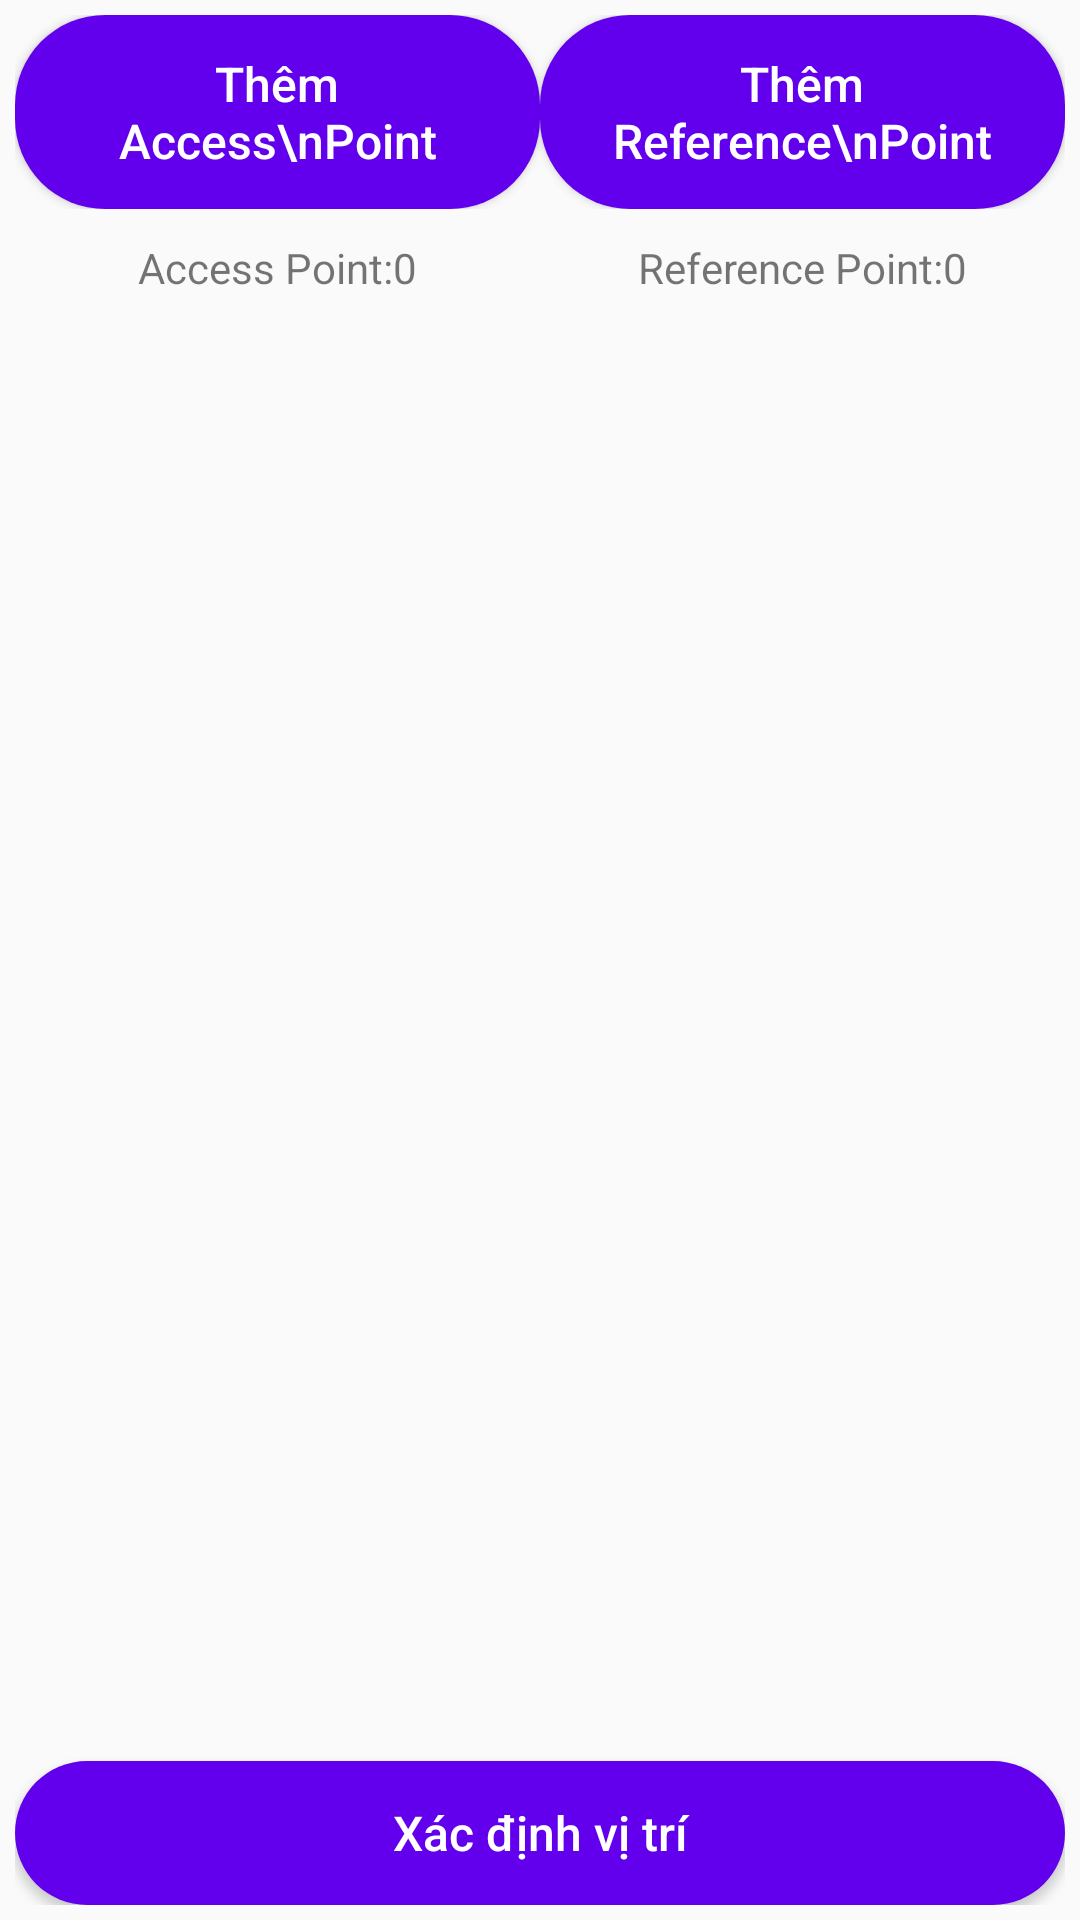

Reconstruct the res/layout file that produces this screen, plus the resources it refers to.
<!-- AndroidManifest.xml: application theme AppTheme -->
<!-- res/layout/activity_project_detail.xml -->
<?xml version="1.0" encoding="utf-8"?>
<LinearLayout xmlns:android="http://schemas.android.com/apk/res/android"
    android:layout_width="match_parent"
    android:layout_height="match_parent"
    android:orientation="vertical"
    android:padding="5dp">


    <LinearLayout
        android:layout_width="match_parent"
        android:layout_height="wrap_content"
        android:orientation="horizontal">

        <Button
            android:id="@+id/btn_add_ap"
            android:layout_width="0dp"
            android:layout_height="wrap_content"
            android:layout_weight="1"
            style="@style/ButtonBlue"
            android:text="Thêm Access\nPoint" />

        <Button
            android:id="@+id/btn_add_rp"
            android:layout_width="0dp"
            android:layout_height="wrap_content"
            android:layout_weight="1"
            style="@style/ButtonBlue"
            android:text="Thêm Reference\nPoint" />
    </LinearLayout>

    <LinearLayout
        android:layout_width="match_parent"
        android:layout_height="wrap_content"
        android:layout_marginTop="10dp"
        android:orientation="horizontal">

        <TextView
            android:id="@+id/tv_ap_count"
            android:layout_width="0dp"
            android:layout_height="wrap_content"
            android:layout_weight="1"
            android:gravity="center_horizontal"
            android:text="Access Point:0" />

        <TextView
            android:id="@+id/tv_rp_count"
            android:layout_width="0dp"
            android:layout_height="wrap_content"
            android:layout_weight="1"
            android:gravity="center_horizontal"
            android:text="Reference Point:0" />

    </LinearLayout>

    <android.support.v7.widget.RecyclerView
        android:id="@+id/rv_points"
        android:layout_width="match_parent"
        android:layout_height="0dp"
        android:layout_marginTop="10dp"
        android:layout_weight="1" />

    <Button
        android:id="@+id/btn_locate_me"
        android:layout_width="match_parent"
        android:layout_height="wrap_content"
        style="@style/ButtonBlue"
        android:text="Xác định vị trí" />

</LinearLayout>
<!-- resources referenced by this layout -->
<resources>
  <style name="ButtonBlue" parent="Widget.AppCompat.Button">
          <item name="android:textColor">#FFFFFFFF</item>
          <item name="android:layout_height">?attr/actionBarSize</item>
          <item name="android:layout_width">match_parent</item>
          <item name="android:padding">12dp</item>
          <item name="android:textAlignment">center</item>
          <item name="android:textAllCaps">false</item>
          <item name="android:textSize">16sp</item>
          <item name="android:background">@drawable/bg_button_corner_30_blue</item>
      </style>
  <style name="AppTheme" parent="Theme.AppCompat.Light.DarkActionBar">
          
          <item name="colorPrimary">@color/colorPrimary</item>
          <item name="colorPrimaryDark">@color/colorPrimaryDark</item>
          <item name="colorAccent">@color/colorAccent</item>
      </style>
  <!-- drawable bg_button_corner_30_blue (drawable) -->
  <?xml version="1.0" encoding="utf-8"?>
  <ripple xmlns:android="http://schemas.android.com/apk/res/android"
      xmlns:tools="http://schemas.android.com/tools"
      android:color="#FFFFFFFF">
      <item android:id="@android:id/background">
          <shape android:shape="rectangle">
              <solid android:color="?attr/colorPrimary" />
              <corners android:radius="30dp" />
          </shape>
      </item>
  
      <item android:id="@android:id/mask"
          tools:targetApi="lollipop">
          <shape android:shape="rectangle">
              <corners android:radius="30dp" />
              <solid android:color="@android:color/white" />
          </shape>
      </item>
  </ripple>
  <!-- not gathered from this repository: default colours our renderer supplied (Android Studio template values) -->
  <color name="colorPrimary">#FF6200EE</color>
  <color name="colorPrimaryDark">#FF3700B3</color>
  <color name="colorAccent">#FF03DAC5</color>
</resources>
